Image classification data set "resized_and_augmented_images" (harrycallahan117/Diatomica on GitHub). Class labels (25): Achnanthidium biasolettianum, Amphora pediculus, Cocconeis pseudolineata, Cymbella cantonatii, Cymbella excisa, Cymbella excisa var subcapitata, Diatoma mesodon, Diatoma moniliformis, Diploneis fontanella, Encyonema silesiacum, Encyonema ventricosum, Fragilaria recapitellata, Gomphonema drutelingense, Gomphonema olivaceum, Gomphonema pumilum var rigidum, Halamphora veneta, Humidophila perpusilla, Meridion circulare, Navicula cryptocephala, Navicula cryptotenella, Navicula trivialis, Pantocsekiella ocellata, Planothidium frequentissimum, Planothidium lanceolatum, Rhoicosphenia abbreviata.

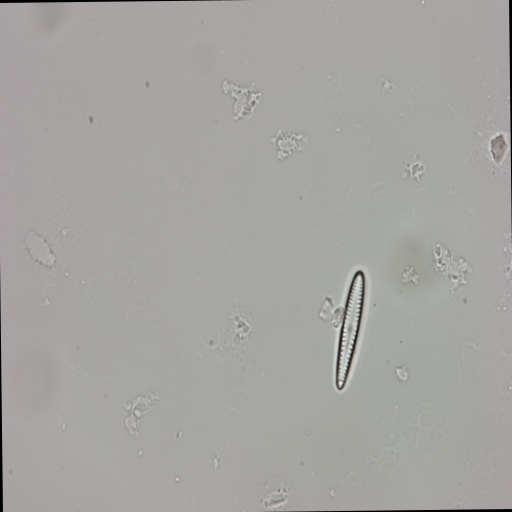
Label: Gomphonema pumilum var rigidum

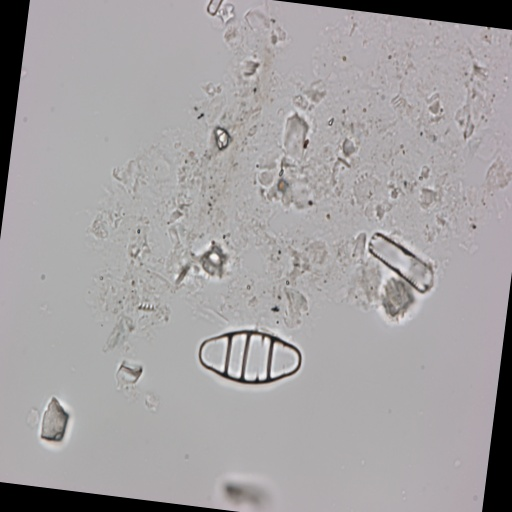
Label: Diatoma mesodon

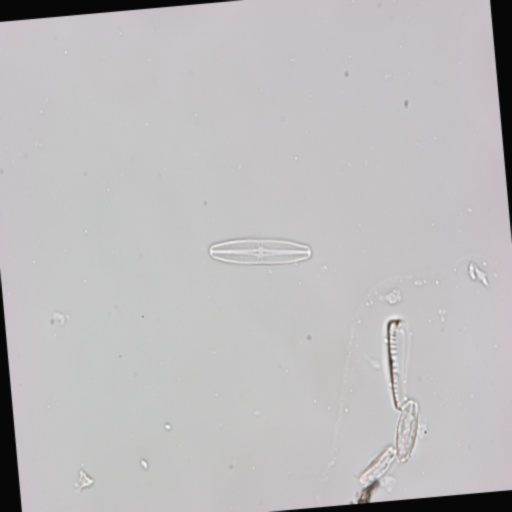
Label: Achnanthidium biasolettianum

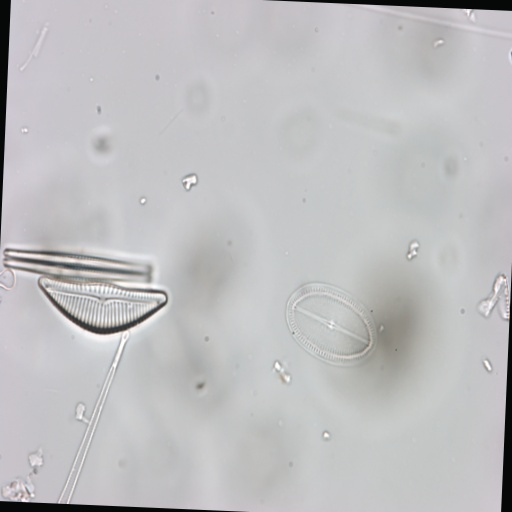
Label: Encyonema silesiacum

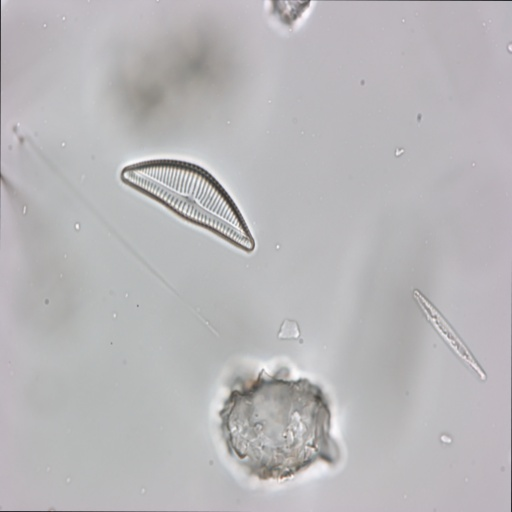
Label: Encyonema silesiacum

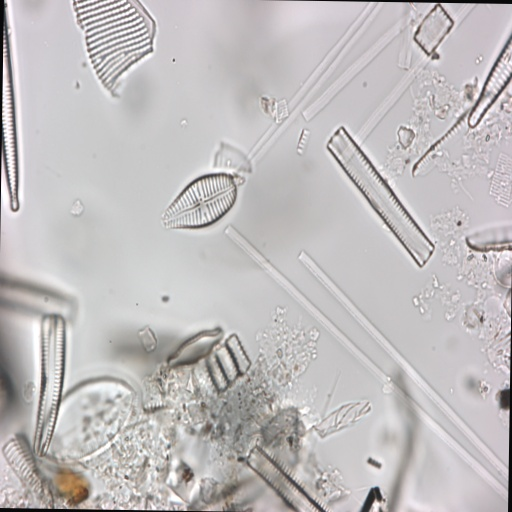
Label: Rhoicosphenia abbreviata
